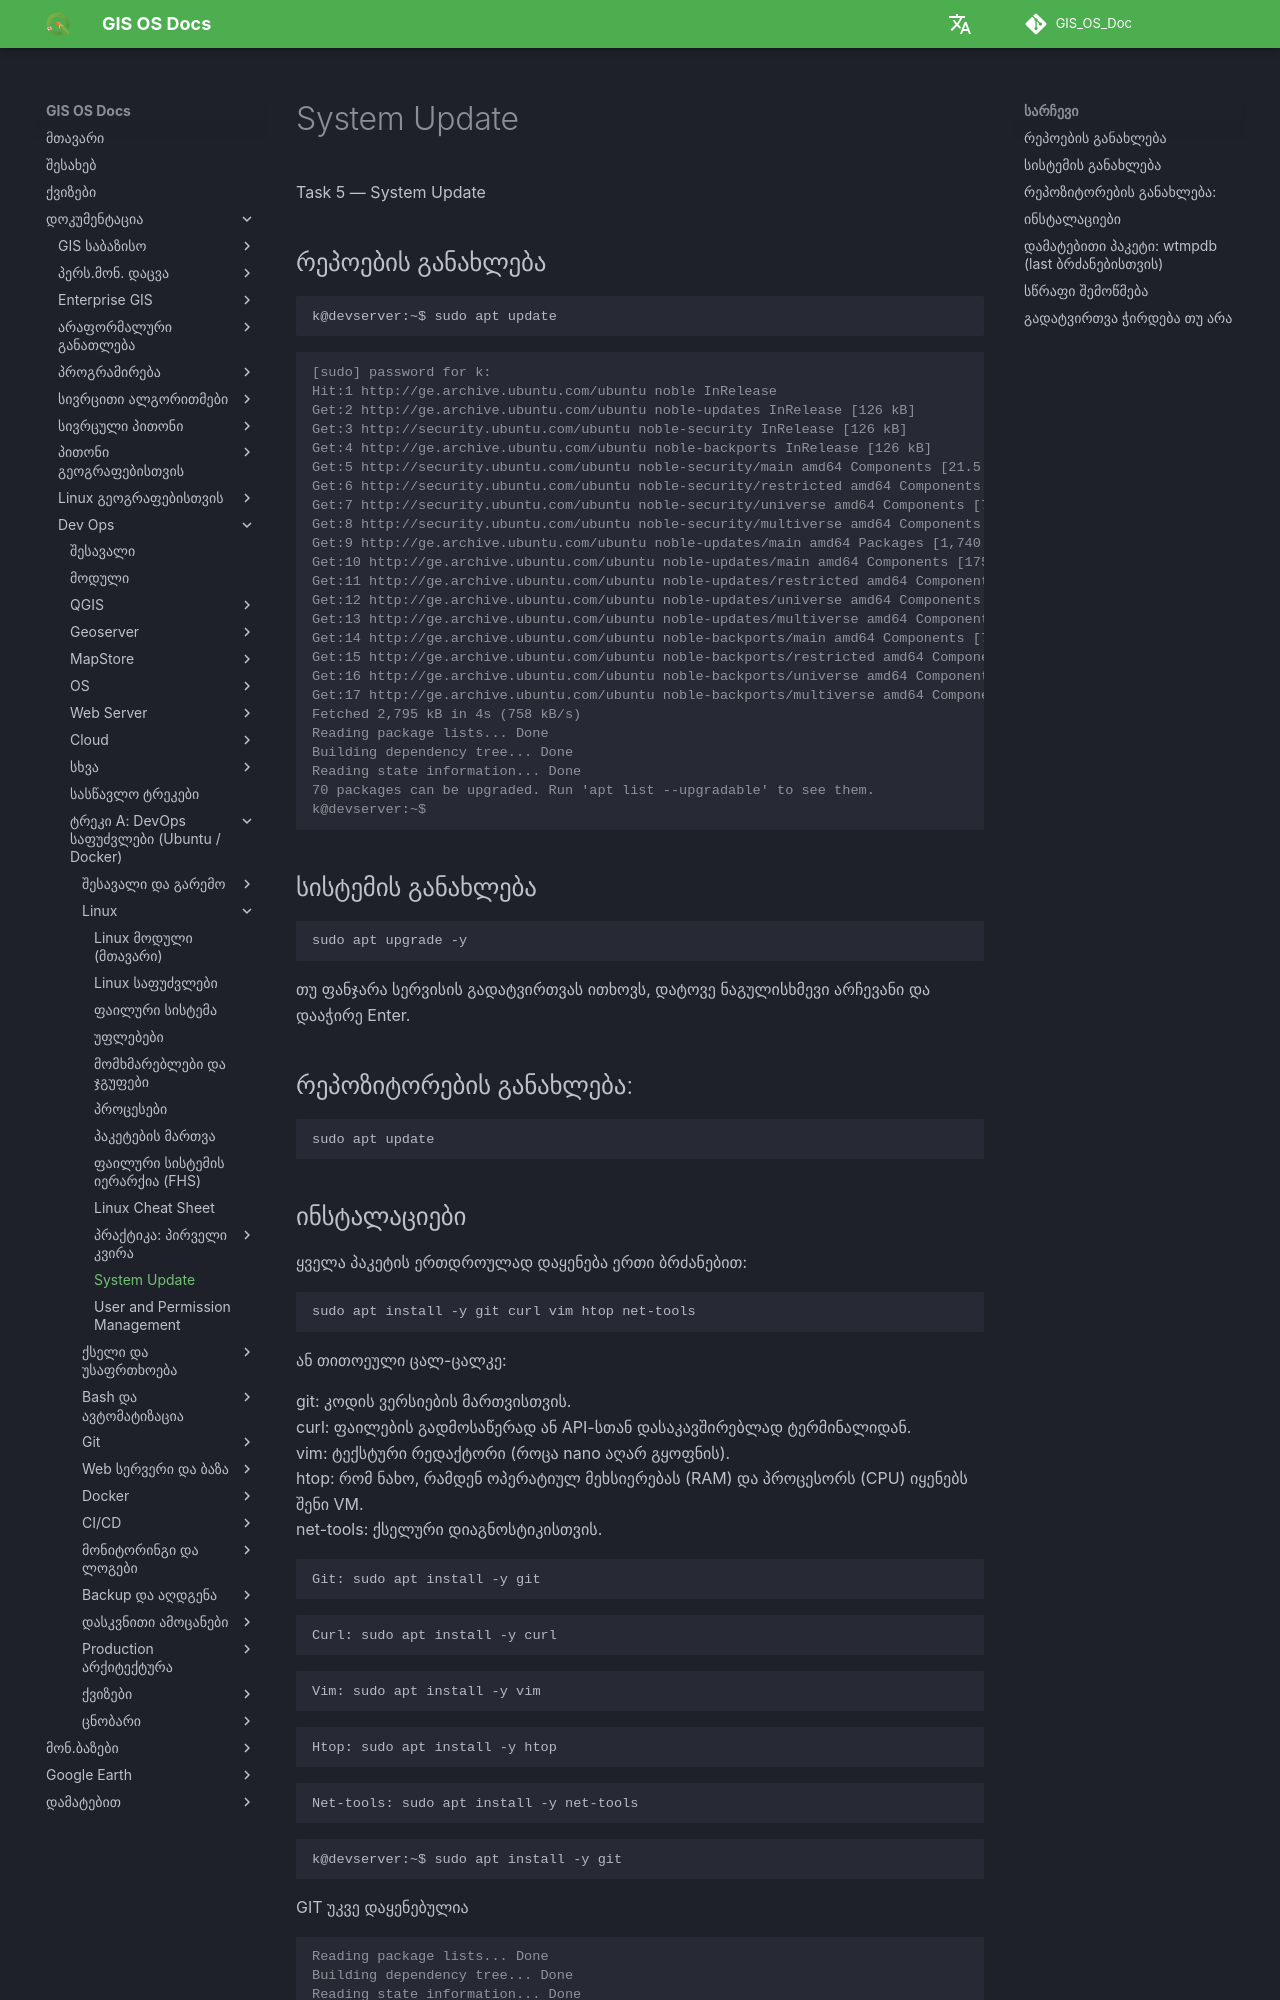

repository: GIS-Edu-Georgia/GIS_OS_Doc · page: Dev_ops/Fundamentals/tasks/task5/index.html · generator: mkdocs

Task 5 — System Update

## რეპოების განახლება
```bash
k@devserver:~$ sudo apt update
```
```console
[sudo] password for k:
Hit:1 http://ge.archive.ubuntu.com/ubuntu noble InRelease
Get:2 http://ge.archive.ubuntu.com/ubuntu noble-updates InRelease [126 kB]
Get:3 http://security.ubuntu.com/ubuntu noble-security InRelease [126 kB]
Get:4 http://ge.archive.ubuntu.com/ubuntu noble-backports InRelease [126 kB]
Get:5 http://security.ubuntu.com/ubuntu noble-security/main amd64 Components [21.5 kB]
Get:6 http://security.ubuntu.com/ubuntu noble-security/restricted amd64 Components [212 B]
Get:7 http://security.ubuntu.com/ubuntu noble-security/universe amd64 Components [74.2 kB]
Get:8 http://security.ubuntu.com/ubuntu noble-security/multiverse amd64 Components [208 B]
Get:9 http://ge.archive.ubuntu.com/ubuntu noble-updates/main amd64 Packages [1,740 kB]
Get:10 http://ge.archive.ubuntu.com/ubuntu noble-updates/main amd64 Components [175 kB]
Get:11 http://ge.archive.ubuntu.com/ubuntu noble-updates/restricted amd64 Components [212 B]
Get:12 http://ge.archive.ubuntu.com/ubuntu noble-updates/universe amd64 Components [386 kB]
Get:13 http://ge.archive.ubuntu.com/ubuntu noble-updates/multiverse amd64 Components [940 B]
Get:14 http://ge.archive.ubuntu.com/ubuntu noble-backports/main amd64 Components [7,300 B]
Get:15 http://ge.archive.ubuntu.com/ubuntu noble-backports/restricted amd64 Components [212 B]
Get:16 http://ge.archive.ubuntu.com/ubuntu noble-backports/universe amd64 Components [10.5 kB]
Get:17 http://ge.archive.ubuntu.com/ubuntu noble-backports/multiverse amd64 Components [212 B]
Fetched 2,795 kB in 4s (758 kB/s)
Reading package lists... Done
Building dependency tree... Done
Reading state information... Done
70 packages can be upgraded. Run 'apt list --upgradable' to see them.
k@devserver:~$
```

## სისტემის განახლება
```bash
sudo apt upgrade -y
```
თუ ფანჯარა სერვისის გადატვირთვას ითხოვს, დატოვე ნაგულისხმევი არჩევანი და დააჭირე Enter. <br>

## რეპოზიტორების განახლება: 

```bash
sudo apt update
```
